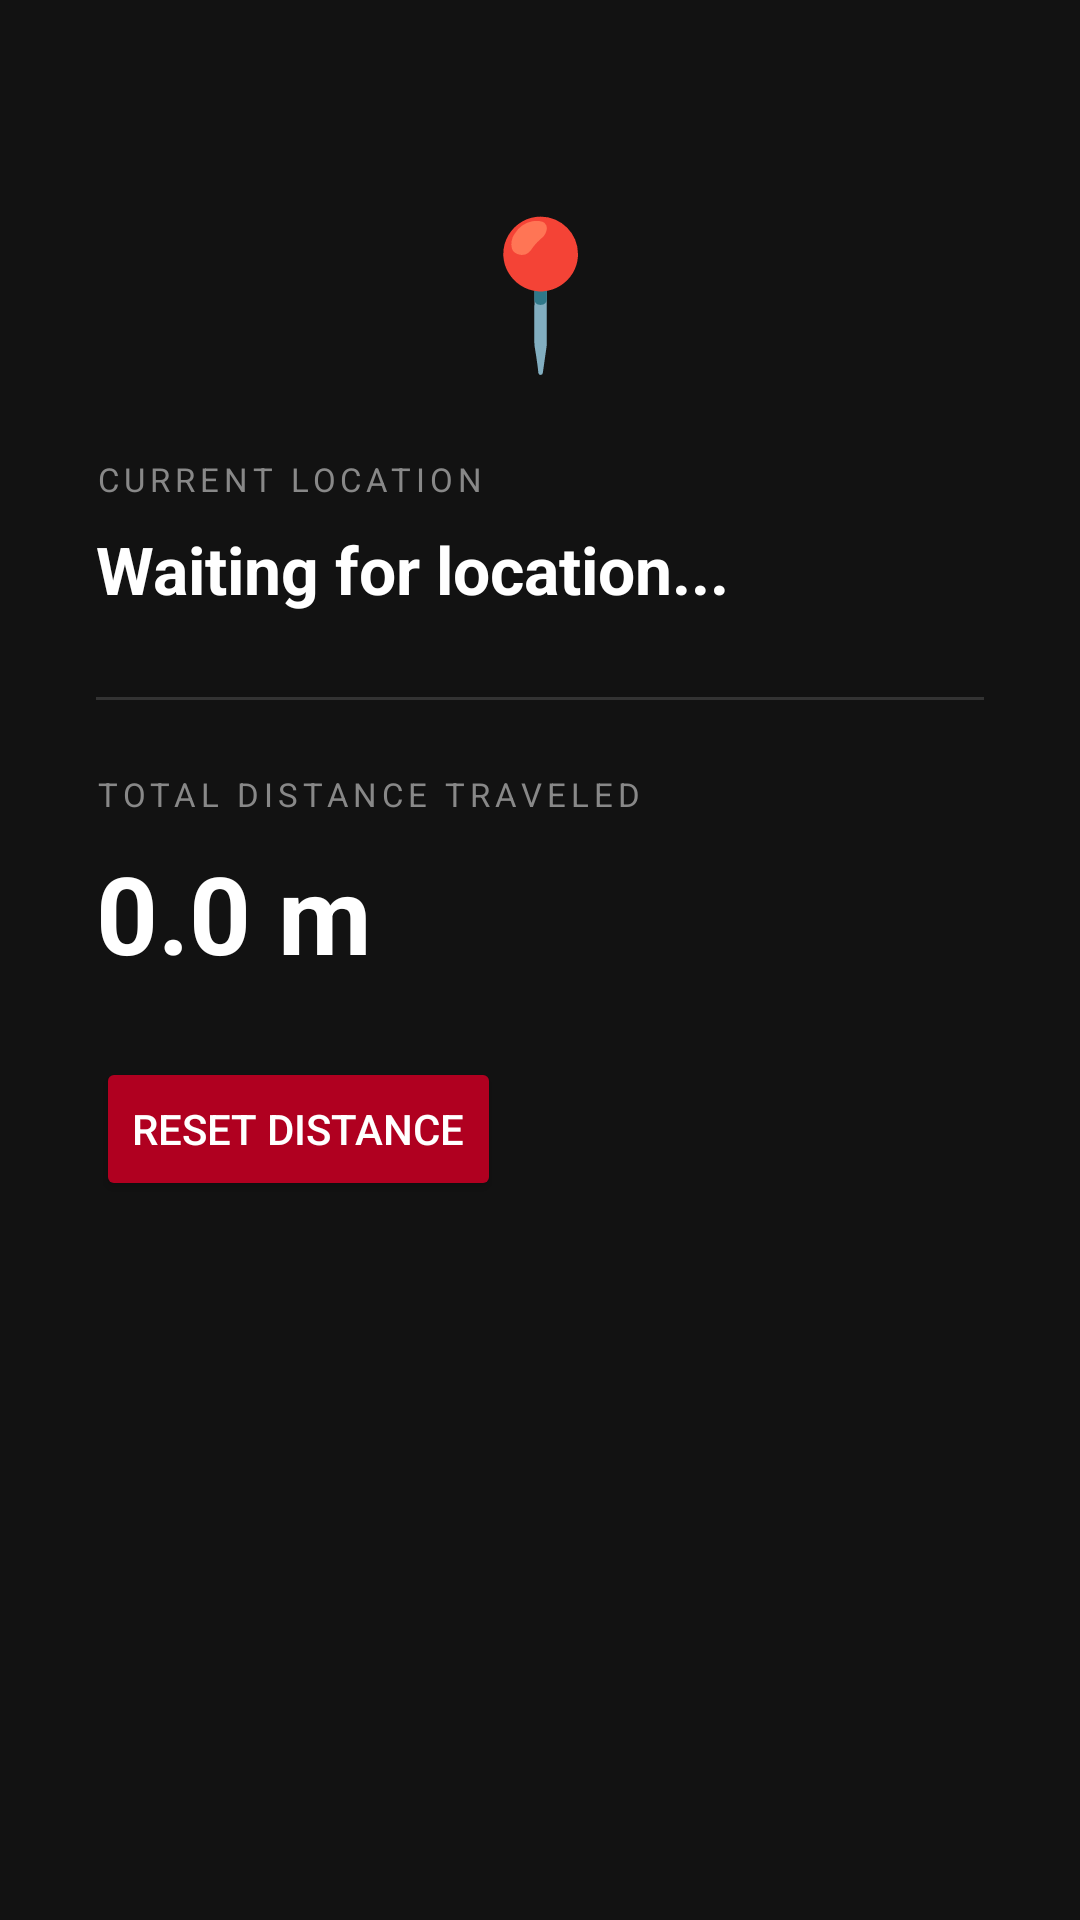

Write the Android layout XML for this screen, with the resource values it uses.
<!-- AndroidManifest.xml: application theme Theme.NUMAD26SP_YanxiPan -->
<!-- res/layout/activity_location.xml -->
<?xml version="1.0" encoding="utf-8"?>
<androidx.constraintlayout.widget.ConstraintLayout
    xmlns:android="http://schemas.android.com/apk/res/android"
    xmlns:app="http://schemas.android.com/apk/res-auto"
    android:layout_width="match_parent"
    android:layout_height="match_parent"
    android:padding="32dp"
    android:background="#121212">

    
    <TextView
        android:id="@+id/tv_icon"
        android:layout_width="wrap_content"
        android:layout_height="wrap_content"
        android:text="📍"
        android:textSize="48sp"
        app:layout_constraintTop_toTopOf="parent"
        app:layout_constraintStart_toStartOf="parent"
        app:layout_constraintEnd_toEndOf="parent"
        android:layout_marginTop="32dp" />

    
    <TextView
        android:id="@+id/tv_label_location"
        android:layout_width="wrap_content"
        android:layout_height="wrap_content"
        android:text="CURRENT LOCATION"
        android:textColor="#888888"
        android:textSize="11sp"
        android:letterSpacing="0.15"
        android:layout_marginTop="24dp"
        app:layout_constraintTop_toBottomOf="@id/tv_icon"
        app:layout_constraintStart_toStartOf="parent" />

    
    <TextView
        android:id="@+id/tv_lat_lon"
        android:layout_width="0dp"
        android:layout_height="wrap_content"
        android:text="Waiting for location..."
        android:textColor="#FFFFFF"
        android:textSize="22sp"
        android:textStyle="bold"
        android:lineSpacingMultiplier="1.4"
        android:layout_marginTop="8dp"
        app:layout_constraintTop_toBottomOf="@id/tv_label_location"
        app:layout_constraintStart_toStartOf="parent"
        app:layout_constraintEnd_toEndOf="parent" />

    
    <View
        android:id="@+id/divider"
        android:layout_width="0dp"
        android:layout_height="1dp"
        android:background="#333333"
        android:layout_marginTop="28dp"
        app:layout_constraintTop_toBottomOf="@id/tv_lat_lon"
        app:layout_constraintStart_toStartOf="parent"
        app:layout_constraintEnd_toEndOf="parent" />

    
    <TextView
        android:id="@+id/tv_label_distance"
        android:layout_width="wrap_content"
        android:layout_height="wrap_content"
        android:text="TOTAL DISTANCE TRAVELED"
        android:textColor="#888888"
        android:textSize="11sp"
        android:letterSpacing="0.15"
        android:layout_marginTop="24dp"
        app:layout_constraintTop_toBottomOf="@id/divider"
        app:layout_constraintStart_toStartOf="parent" />

    
    <TextView
        android:id="@+id/tv_distance"
        android:layout_width="wrap_content"
        android:layout_height="wrap_content"
        android:text="0.0 m"
        android:textColor="#FFFFFF"
        android:textSize="36sp"
        android:textStyle="bold"
        android:layout_marginTop="8dp"
        app:layout_constraintTop_toBottomOf="@id/tv_label_distance"
        app:layout_constraintStart_toStartOf="parent" />

    
    <Button
        android:id="@+id/btn_reset"
        android:layout_width="wrap_content"
        android:layout_height="wrap_content"
        android:text="Reset Distance"
        android:backgroundTint="#B00020"
        android:textColor="#FFFFFF"
        android:layout_marginTop="24dp"
        app:layout_constraintTop_toBottomOf="@id/tv_distance"
        app:layout_constraintStart_toStartOf="parent" />

</androidx.constraintlayout.widget.ConstraintLayout>
<!-- resources referenced by this layout -->
<resources>
  <style name="Theme.NUMAD26SP_YanxiPan" parent="Theme.Material3.Light.NoActionBar">
          
          <item name="colorPrimary">@color/purple_500</item>
          <item name="colorPrimaryVariant">@color/purple_700</item>
          <item name="colorOnPrimary">@color/white</item>
  
          
          <item name="colorSecondary">@color/teal_200</item>
          <item name="colorSecondaryVariant">@color/teal_700</item>
          <item name="colorOnSecondary">@color/black</item>
  
          
          <item name="android:statusBarColor">?attr/colorPrimaryVariant</item>
  
          
          <item name="android:windowBackground">@color/white</item>
      </style>
  <color name="purple_500">#FF6200EE</color>
  <color name="purple_700">#FF3700B3</color>
  <color name="white">#FFFFFFFF</color>
  <color name="teal_200">#FF03DAC5</color>
  <color name="teal_700">#FF018786</color>
  <color name="black">#FF000000</color>
</resources>
